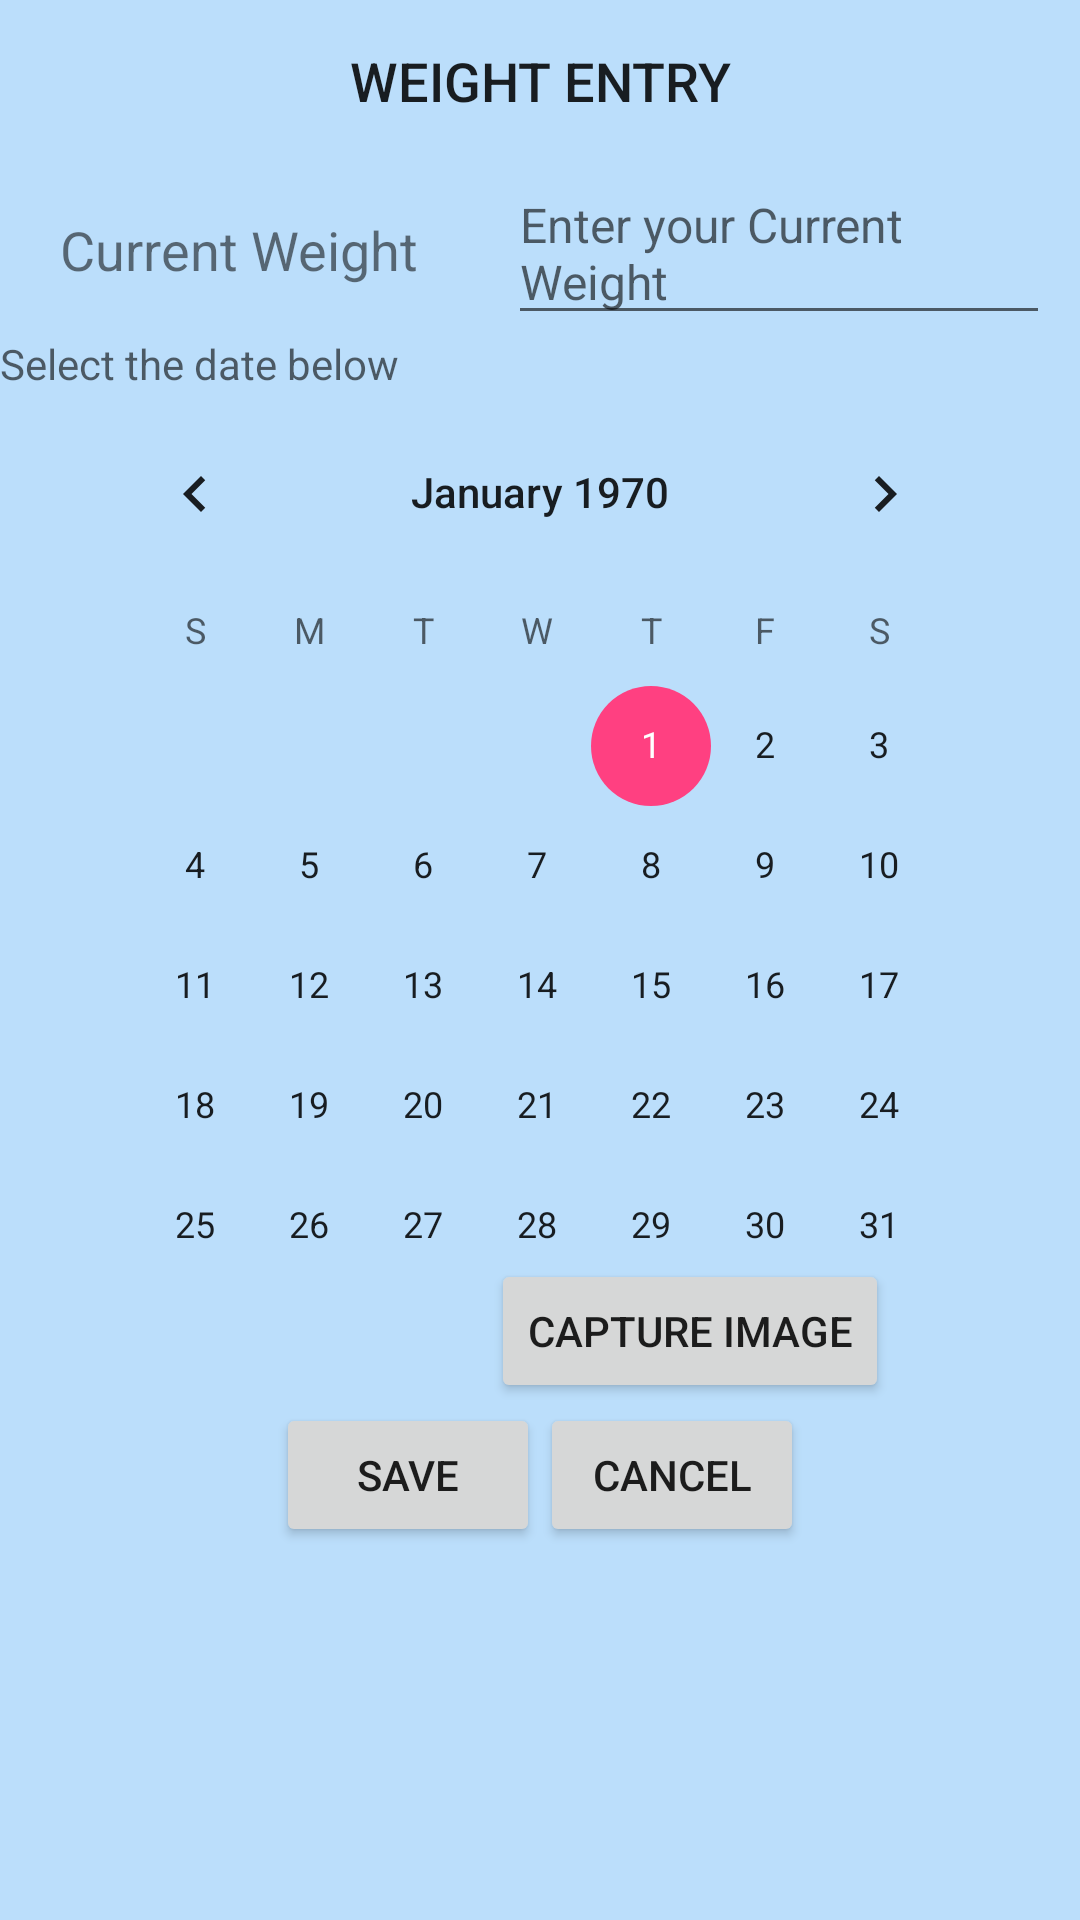

Reconstruct the res/layout file that produces this screen, plus the resources it refers to.
<!-- AndroidManifest.xml: application theme AppTheme -->
<!-- res/layout/fragment_weight_entry.xml -->
<?xml version="1.0" encoding="utf-8"?>
<LinearLayout
    xmlns:android="http://schemas.android.com/apk/res/android"
    android:orientation="vertical"
    android:layout_width="match_parent"
    android:layout_height="match_parent">


    <LinearLayout
        android:layout_width="match_parent"
        android:layout_height="wrap_content"
        android:layout_margin="3dp"
        android:orientation="horizontal">



        <Button
            android:id="@+id/btn_WeightEntry_back"
            style="@style/Widget.AppCompat.Button.Borderless"
            android:layout_width="match_parent"
            android:layout_height="wrap_content"
            android:drawableLeft="@drawable/ic_arrow_back"
            android:text="Weight Entry"
            android:textSize="18sp"
            />

    </LinearLayout>


    <LinearLayout
        android:layout_width="wrap_content"
        android:layout_height="wrap_content"
        android:orientation="horizontal">

        <TextView
            android:layout_width="match_parent"
            android:layout_height="wrap_content"
            android:layout_marginLeft="10dp"
            android:layout_marginRight="10dp"
            android:paddingLeft="10dp"
            android:paddingRight="10dp"
            android:text="Current Weight"
            android:textSize="18sp"
            android:textStyle="normal" />

        <EditText
            android:id="@+id/current_weight"
            android:layout_width="match_parent"
            android:layout_height="wrap_content"
            android:layout_marginLeft="10dp"
            android:layout_marginRight="10dp"
            android:hint="Enter your Current Weight"
            android:textSize="16sp" />

    </LinearLayout>



    <TextView
        android:id="@+id/tv_current_date"
        android:layout_width="match_parent"
        android:layout_height="wrap_content"
        android:hint="Select the date below" />

    <CalendarView
        android:id="@+id/current_date"
        android:layout_width="308dp"
        android:layout_height="289dp"
        android:layout_gravity="center" />
    <LinearLayout
        android:layout_width="wrap_content"
        android:layout_height="wrap_content"
        android:orientation="horizontal"
        android:layout_gravity="center">

        <ImageView
            android:id="@+id/image_view"
            android:layout_width="100dp"
            android:layout_height="match_parent"
            android:layout_gravity="center_horizontal" />

        <Button
            android:id="@+id/camera_btn"
            android:layout_width="wrap_content"
            android:layout_height="wrap_content"
            android:layout_gravity="right"
            android:text="Capture image" />
        </LinearLayout>

    <LinearLayout
        android:layout_width="wrap_content"
        android:layout_height="wrap_content"
        android:layout_gravity="center"
        android:orientation="horizontal">

        <Button
            android:id="@+id/button_save"
            android:layout_width="match_parent"
            android:layout_height="wrap_content"
            android:text="Save" />

        <Button
            android:id="@+id/button_cancel"
            android:layout_width="wrap_content"
            android:layout_height="wrap_content"
            android:text="Cancel" />

    </LinearLayout>





</LinearLayout>
<!-- resources referenced by this layout -->
<resources>
  <style name="AppTheme" parent="Theme.AppCompat.Light.DarkActionBar">
          <item name="colorPrimary">@color/colorPrimary</item>
          <item name="colorPrimaryDark">@color/colorPrimaryDark</item>
          <item name="colorAccent">@color/colorAccent</item>
          <item name="android:windowBackground">@color/colorBackground</item>
  
      </style>
  <color name="colorPrimary">#3F51B5</color>
  <color name="colorPrimaryDark">#303F9F</color>
  <color name="colorAccent">#FF4081</color>
  <color name="colorBackground">#BBDEFB</color>
</resources>
